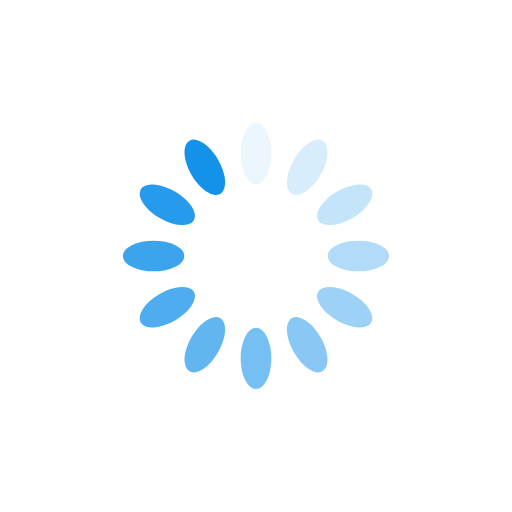
t = 0.00 s
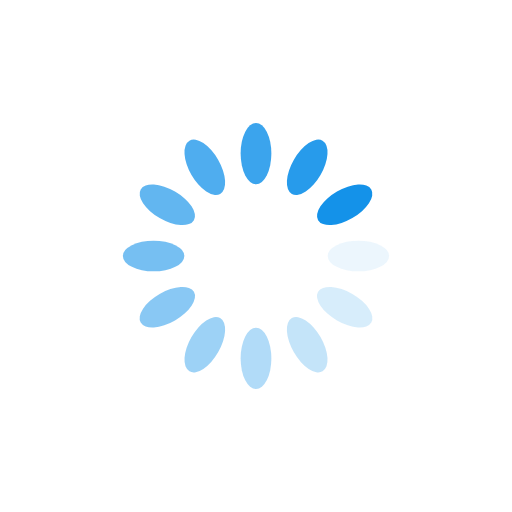
t = 0.25 s
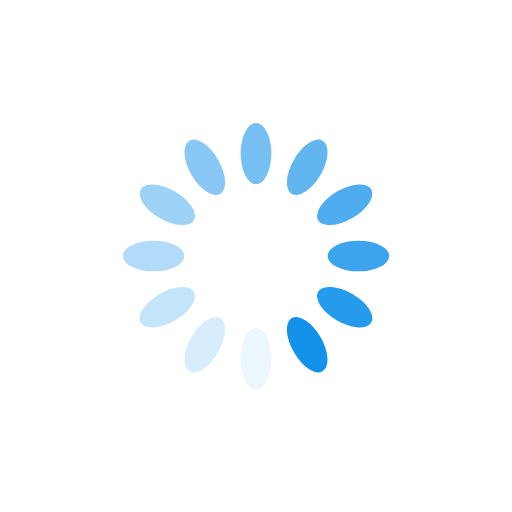
t = 0.50 s
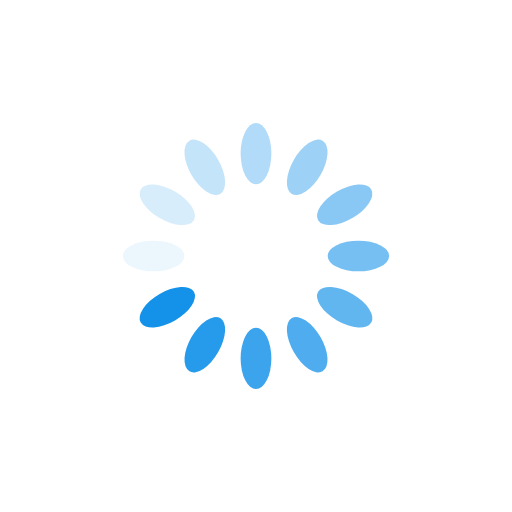
t = 0.75 s

The animated SVG that drew these frames (rendered in a browser with its animation timeline set to each time). Animation: 12 SMIL elements (animate=12); one cycle of 1.00 s, repeats indefinitely.

<?xml version="1.0" encoding="utf-8"?>
<svg xmlns="http://www.w3.org/2000/svg" xmlns:xlink="http://www.w3.org/1999/xlink" style="margin: auto; background: rgb(255, 255, 255); display: block; shape-rendering: auto;" width="200px" height="200px" viewBox="0 0 100 100" preserveAspectRatio="xMidYMid">
<g transform="rotate(0 50 50)">
  <rect x="47" y="24" rx="3" ry="6" width="6" height="12" fill="#1492e9">
    <animate attributeName="opacity" values="1;0" keyTimes="0;1" dur="1s" begin="-0.9166666666666666s" repeatCount="indefinite"></animate>
  </rect>
</g><g transform="rotate(30 50 50)">
  <rect x="47" y="24" rx="3" ry="6" width="6" height="12" fill="#1492e9">
    <animate attributeName="opacity" values="1;0" keyTimes="0;1" dur="1s" begin="-0.8333333333333334s" repeatCount="indefinite"></animate>
  </rect>
</g><g transform="rotate(60 50 50)">
  <rect x="47" y="24" rx="3" ry="6" width="6" height="12" fill="#1492e9">
    <animate attributeName="opacity" values="1;0" keyTimes="0;1" dur="1s" begin="-0.75s" repeatCount="indefinite"></animate>
  </rect>
</g><g transform="rotate(90 50 50)">
  <rect x="47" y="24" rx="3" ry="6" width="6" height="12" fill="#1492e9">
    <animate attributeName="opacity" values="1;0" keyTimes="0;1" dur="1s" begin="-0.6666666666666666s" repeatCount="indefinite"></animate>
  </rect>
</g><g transform="rotate(120 50 50)">
  <rect x="47" y="24" rx="3" ry="6" width="6" height="12" fill="#1492e9">
    <animate attributeName="opacity" values="1;0" keyTimes="0;1" dur="1s" begin="-0.5833333333333334s" repeatCount="indefinite"></animate>
  </rect>
</g><g transform="rotate(150 50 50)">
  <rect x="47" y="24" rx="3" ry="6" width="6" height="12" fill="#1492e9">
    <animate attributeName="opacity" values="1;0" keyTimes="0;1" dur="1s" begin="-0.5s" repeatCount="indefinite"></animate>
  </rect>
</g><g transform="rotate(180 50 50)">
  <rect x="47" y="24" rx="3" ry="6" width="6" height="12" fill="#1492e9">
    <animate attributeName="opacity" values="1;0" keyTimes="0;1" dur="1s" begin="-0.4166666666666667s" repeatCount="indefinite"></animate>
  </rect>
</g><g transform="rotate(210 50 50)">
  <rect x="47" y="24" rx="3" ry="6" width="6" height="12" fill="#1492e9">
    <animate attributeName="opacity" values="1;0" keyTimes="0;1" dur="1s" begin="-0.3333333333333333s" repeatCount="indefinite"></animate>
  </rect>
</g><g transform="rotate(240 50 50)">
  <rect x="47" y="24" rx="3" ry="6" width="6" height="12" fill="#1492e9">
    <animate attributeName="opacity" values="1;0" keyTimes="0;1" dur="1s" begin="-0.25s" repeatCount="indefinite"></animate>
  </rect>
</g><g transform="rotate(270 50 50)">
  <rect x="47" y="24" rx="3" ry="6" width="6" height="12" fill="#1492e9">
    <animate attributeName="opacity" values="1;0" keyTimes="0;1" dur="1s" begin="-0.16666666666666666s" repeatCount="indefinite"></animate>
  </rect>
</g><g transform="rotate(300 50 50)">
  <rect x="47" y="24" rx="3" ry="6" width="6" height="12" fill="#1492e9">
    <animate attributeName="opacity" values="1;0" keyTimes="0;1" dur="1s" begin="-0.08333333333333333s" repeatCount="indefinite"></animate>
  </rect>
</g><g transform="rotate(330 50 50)">
  <rect x="47" y="24" rx="3" ry="6" width="6" height="12" fill="#1492e9">
    <animate attributeName="opacity" values="1;0" keyTimes="0;1" dur="1s" begin="0s" repeatCount="indefinite"></animate>
  </rect>
</g>
<!-- [ldio] generated by https://loading.io/ --></svg>